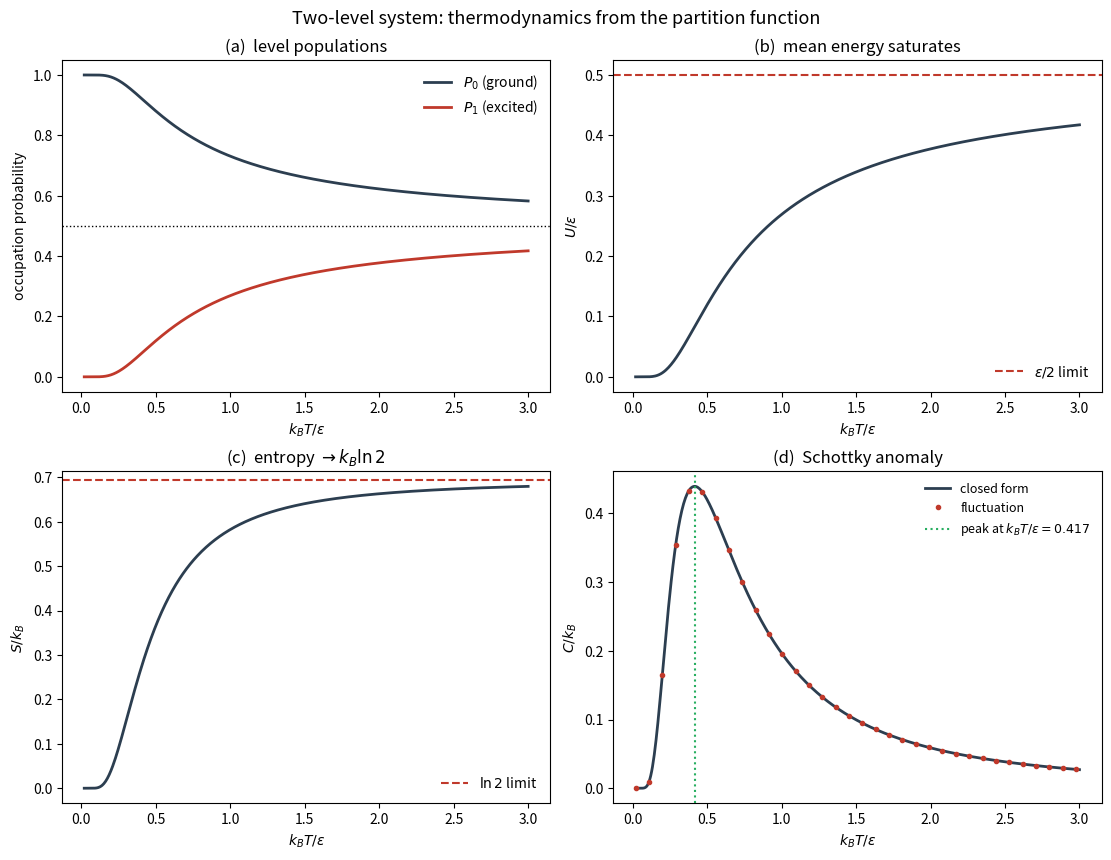

Here is the Python script that generated this plot:
#!/usr/bin/env python3
"""
Example 3.1 (analytical) -- The two-level system: thermodynamics from the
canonical partition function, and the Schottky anomaly.

A single element has just two non-degenerate levels, of energy 0 and eps.  Its
canonical partition function is

    Z = 1 + exp(-beta eps),     beta = 1 / (k_B T),

from which EVERY thermodynamic quantity follows by differentiation:

    U  = eps exp(-beta eps) / Z            (mean energy)
    F  = -k_B T ln Z                        (Helmholtz free energy)
    S  = (U - F) / T                        (entropy)
    C  = dU/dT = k_B (beta eps)^2 e^{beta eps} / (e^{beta eps}+1)^2   (heat cap.)

The heat capacity rises from zero, peaks near k_B T ~ 0.417 eps, and falls again
-- the Schottky anomaly, a fingerprint of a finite level gap seen in paramagnetic
salts, defects, and two-level tunnelling systems.  This script derives each
quantity, locates the Schottky peak with a root finder, and VERIFIES the heat
capacity two independent ways: by finite-differencing U(T) and by the
fluctuation formula C = (<E^2> - <E>^2)/(k_B T^2).

Reduced units: eps = 1, k_B = 1, so temperature is measured in units of eps/k_B.
Only numpy, scipy, matplotlib are used.
"""

import numpy as np
import matplotlib.pyplot as plt
from scipy.optimize import brentq

EPS = 1.0          # level gap (energy unit)
kB  = 1.0          # Boltzmann constant (reduced units)


def partition(T):
    """Two-level canonical partition function Z(T)."""
    return 1.0 + np.exp(-EPS / (kB * T))


def energy(T):
    """Mean energy U(T) = eps / (e^{eps/kT} + 1)."""
    return EPS / (np.exp(EPS / (kB * T)) + 1.0)


def entropy(T):
    """Entropy S(T) from S = (U - F)/T with F = -kT ln Z."""
    F = -kB * T * np.log(partition(T))
    return (energy(T) - F) / T


def heat_capacity_closed(T):
    """Closed-form heat capacity (the Schottky form)."""
    x = EPS / (kB * T)
    ex = np.exp(x)
    return kB * x ** 2 * ex / (ex + 1.0) ** 2


def heat_capacity_fluctuation(T):
    """Heat capacity from energy fluctuations: C = (<E^2>-<E>^2)/(kB T^2)."""
    x = EPS / (kB * T)
    p1 = np.exp(-x) / partition(T)                 # occupation of the upper level
    mean_E = EPS * p1
    mean_E2 = EPS ** 2 * p1                         # E^2 = eps^2 only in upper level
    var_E = mean_E2 - mean_E ** 2                   # = eps^2 p1 (1 - p1)
    return var_E / (kB * T ** 2)


def main():
    print("=" * 70)
    print("Example 3.1  Two-level system: thermodynamics and the Schottky peak")
    print("=" * 70)

    # --- Locate the Schottky maximum:  d C / dT = 0 ---------------------
    dCdx = lambda x: (np.exp(x)*(x**2*(1-np.exp(x)) + 2*x*(1+np.exp(x)))
                      / (1+np.exp(x))**3)
    x_star = brentq(dCdx, 1.0, 5.0)
    T_star = EPS / (kB * x_star)
    C_star = heat_capacity_closed(T_star)
    print(f"\nSchottky peak: x* = eps/kT* = {x_star:.4f}, "
          f"kT*/eps = {1/x_star:.4f}")
    print(f"               C_max/k_B = {C_star:.4f}")

    # --- Verify heat capacity three ways at sample temperatures --------
    print(f"\n{'kT/eps':>8} {'C closed':>11} {'C fluct':>11} {'C finite-diff':>14}")
    for T in [0.2, 0.417, 0.6, 1.0, 2.0]:
        dT = 1e-5
        C_fd = (energy(T + dT) - energy(T - dT)) / (2 * dT)
        print(f"{T:>8.3f} {heat_capacity_closed(T):>11.6f} "
              f"{heat_capacity_fluctuation(T):>11.6f} {C_fd:>14.6f}")
    # max discrepancy across a fine grid
    Tg = np.linspace(0.05, 5, 500)
    err = np.max(np.abs(heat_capacity_closed(Tg) - heat_capacity_fluctuation(Tg)))
    print(f"\nmax|C_closed - C_fluct| over grid = {err:.2e}  (should be ~0)")

    # -----------------------------------------------------------------
    fig, axes = plt.subplots(2, 2, figsize=(11, 8.2), constrained_layout=True)
    T = np.linspace(0.02, 3.0, 500)

    ax = axes[0, 0]
    ax.plot(T, 1.0 / partition(T), color="#2c3e50", lw=2, label="$P_0$ (ground)")
    ax.plot(T, np.exp(-EPS/(kB*T))/partition(T), color="#c0392b", lw=2,
            label="$P_1$ (excited)")
    ax.axhline(0.5, color="k", ls=":", lw=1)
    ax.set_xlabel(r"$k_BT/\varepsilon$"); ax.set_ylabel("occupation probability")
    ax.set_title("(a)  level populations"); ax.legend(frameon=False)

    ax = axes[0, 1]
    ax.plot(T, energy(T), color="#2c3e50", lw=2)
    ax.axhline(0.5, color="#c0392b", ls="--", lw=1.5, label=r"$\varepsilon/2$ limit")
    ax.set_xlabel(r"$k_BT/\varepsilon$"); ax.set_ylabel(r"$U/\varepsilon$")
    ax.set_title("(b)  mean energy saturates"); ax.legend(frameon=False)

    ax = axes[1, 0]
    ax.plot(T, entropy(T), color="#2c3e50", lw=2)
    ax.axhline(np.log(2), color="#c0392b", ls="--", lw=1.5, label=r"$\ln 2$ limit")
    ax.set_xlabel(r"$k_BT/\varepsilon$"); ax.set_ylabel(r"$S/k_B$")
    ax.set_title("(c)  entropy $\\to k_B\\ln 2$"); ax.legend(frameon=False)

    ax = axes[1, 1]
    ax.plot(T, heat_capacity_closed(T), color="#2c3e50", lw=2, label="closed form")
    ax.plot(T, heat_capacity_fluctuation(T), "o", color="#c0392b", ms=3,
            markevery=15, label="fluctuation")
    ax.axvline(T_star, color="#27ae60", ls=":", lw=1.5,
               label=f"peak at $k_BT/\\varepsilon={1/x_star:.3f}$")
    ax.set_xlabel(r"$k_BT/\varepsilon$"); ax.set_ylabel(r"$C/k_B$")
    ax.set_title("(d)  Schottky anomaly"); ax.legend(frameon=False, fontsize=9)

    fig.suptitle("Two-level system: thermodynamics from the partition function",
                 y=1.03, fontsize=13)
    fig.savefig("fig3_1.png", dpi=200, bbox_inches="tight")
    print("\nSaved fig3_1.png")


if __name__ == "__main__":
    main()
